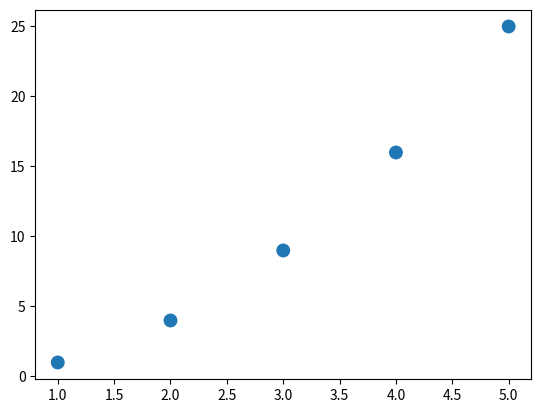

Python code for this plot:
import matplotlib.pyplot as plt
x_values = [1, 2, 3, 4, 5]
y_values = [1, 4, 9, 16, 25] 
plt.scatter(x_values,y_values,s=100,edgecolors='none')
plt.show()